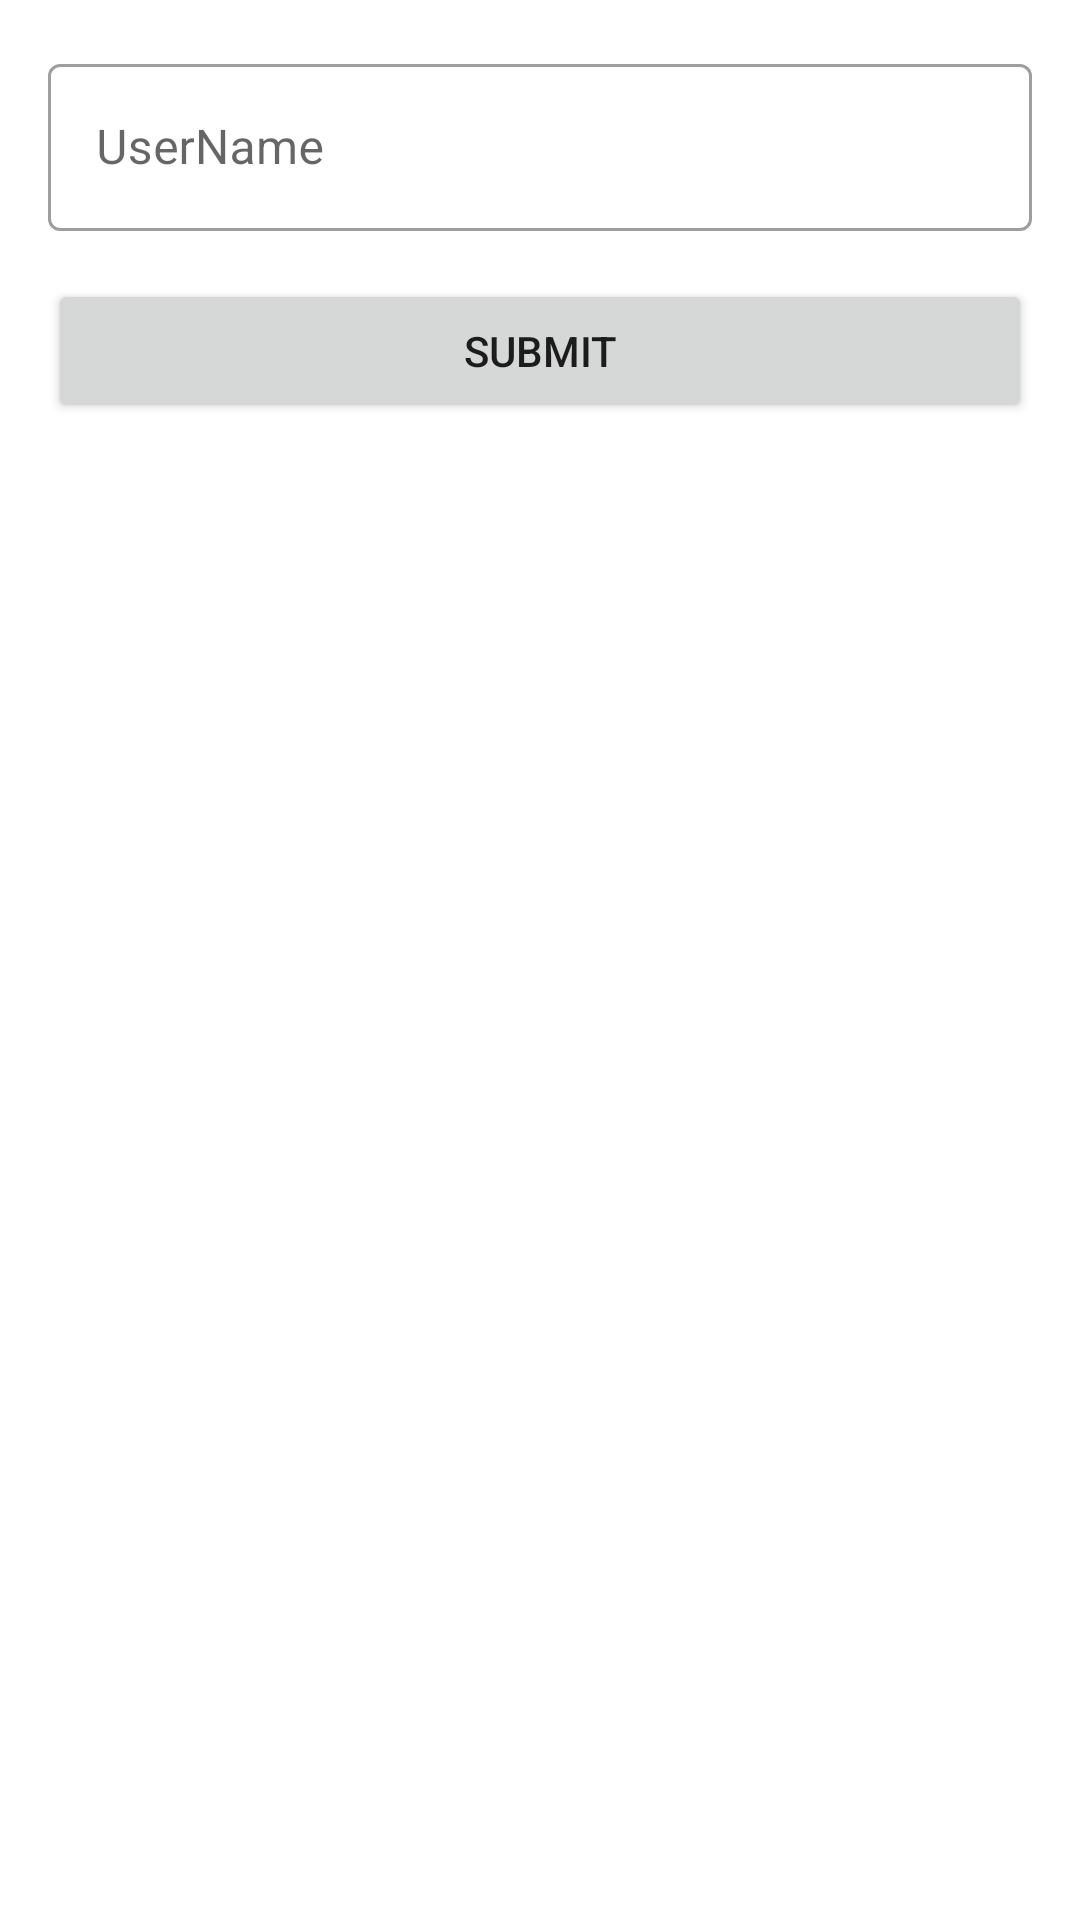

Produce the Android XML layout that renders to this screen, including the resource entries it uses.
<!-- AndroidManifest.xml: application theme Theme.AndroidFormValidation -->
<!-- res/layout/activity_third.xml -->
<?xml version="1.0" encoding="utf-8"?>
<LinearLayout xmlns:android="http://schemas.android.com/apk/res/android"
    xmlns:tools="http://schemas.android.com/tools"
    android:layout_width="match_parent"
    android:layout_height="match_parent"
    android:orientation="vertical"
    android:padding="16dp"
    tools:context=".MainActivity">

    <com.google.android.material.textfield.TextInputLayout
        android:id="@+id/form_nama_p"
        style="@style/Widget.MaterialComponents.TextInputLayout.OutlinedBox"
        android:layout_width="match_parent"
        android:layout_height="wrap_content"
        android:hint="UserName">

        <com.google.android.material.textfield.TextInputEditText
            android:id="@+id/form_nama"
            android:layout_width="match_parent"
            android:layout_height="wrap_content" />

    </com.google.android.material.textfield.TextInputLayout>

    <Button
        android:id="@+id/submit_t"
        android:layout_width="match_parent"
        android:layout_height="wrap_content"
        android:layout_marginTop="16dp"
        android:text="Submit" />

</LinearLayout>
<!-- resources referenced by this layout -->
<resources>
  <style name="Theme.AndroidFormValidation" parent="Theme.MaterialComponents.DayNight.DarkActionBar">
          
          <item name="colorPrimary">@color/purple_500</item>
          <item name="colorPrimaryVariant">@color/purple_700</item>
          <item name="colorOnPrimary">@color/white</item>
          
          <item name="colorSecondary">@color/teal_200</item>
          <item name="colorSecondaryVariant">@color/teal_700</item>
          <item name="colorOnSecondary">@color/black</item>
          
          <item name="android:statusBarColor" tools:targetApi="l">?attr/colorPrimaryVariant</item>
          
      </style>
  <!-- not gathered from this repository: default colours our renderer supplied (Android Studio template values) -->
  <color name="purple_500">#FF6200EE</color>
  <color name="purple_700">#FF3700B3</color>
  <color name="teal_200">#FF03DAC5</color>
  <color name="teal_700">#FF018786</color>
  <color name="black">#FF000000</color>
  <color name="white">#FFFFFFFF</color>
</resources>
